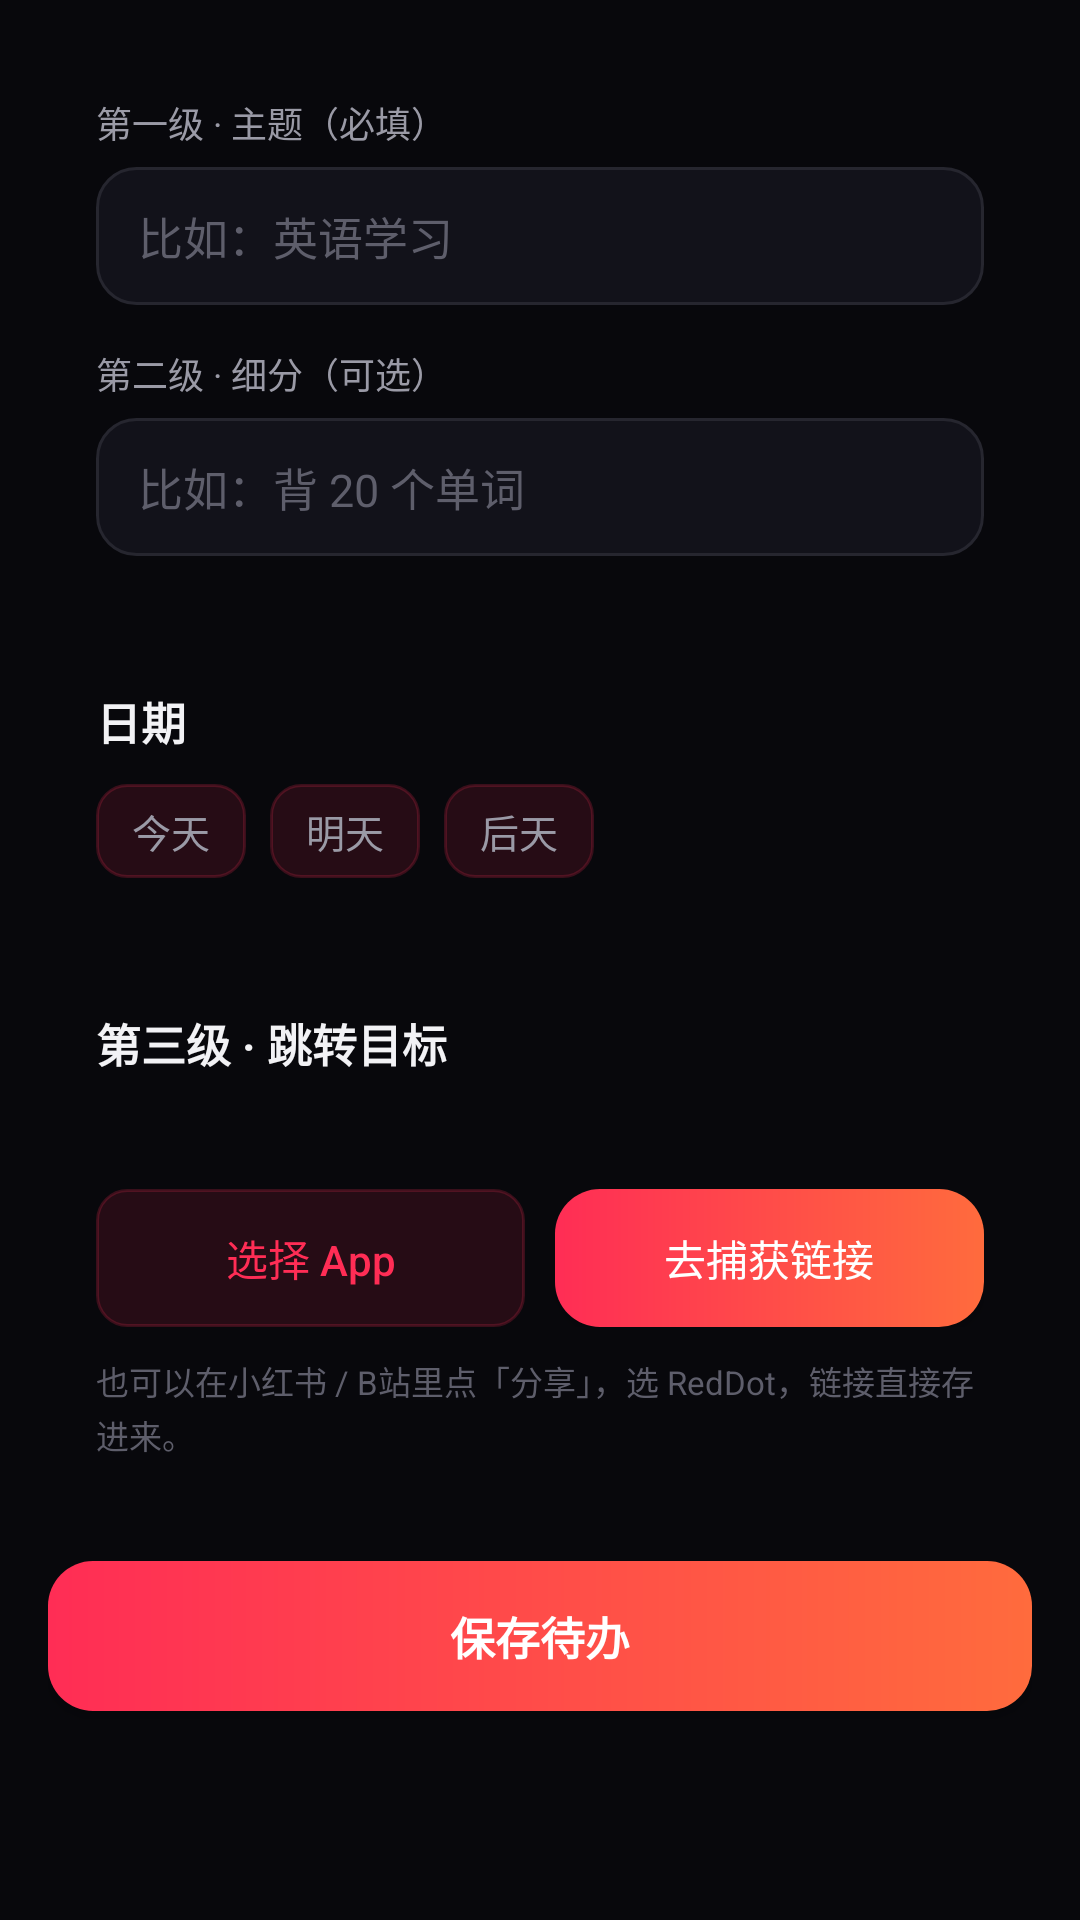

Reconstruct the res/layout file that produces this screen, plus the resources it refers to.
<!-- AndroidManifest.xml: application theme AppTheme -->
<!-- res/layout/activity_edit.xml -->
<?xml version="1.0" encoding="utf-8"?>
<ScrollView xmlns:android="http://schemas.android.com/apk/res/android"
    android:layout_width="match_parent"
    android:layout_height="match_parent"
    android:background="@color/bg_page"
    android:fillViewport="true">

    <LinearLayout
        android:layout_width="match_parent"
        android:layout_height="wrap_content"
        android:orientation="vertical"
        android:padding="16dp">

        <LinearLayout
            android:layout_width="match_parent"
            android:layout_height="wrap_content"
            android:background="@drawable/bg_card"
            android:orientation="vertical"
            android:padding="16dp">

            <TextView
                android:layout_width="wrap_content"
                android:layout_height="wrap_content"
                android:text="第一级 · 主题（必填）"
                android:textColor="@color/text_sub"
                android:textSize="12sp" />

            <EditText
                android:id="@+id/edit_l1"
                android:layout_width="match_parent"
                android:layout_height="wrap_content"
                android:layout_marginTop="6dp"
                android:background="@drawable/bg_edit"
                android:hint="比如：英语学习"
                android:inputType="text"
                android:singleLine="true"
                android:textColor="@color/text_main"
                android:textColorHint="@color/text_hint"
                android:textSize="15sp" />

            <TextView
                android:layout_width="wrap_content"
                android:layout_height="wrap_content"
                android:layout_marginTop="14dp"
                android:text="第二级 · 细分（可选）"
                android:textColor="@color/text_sub"
                android:textSize="12sp" />

            <EditText
                android:id="@+id/edit_l2"
                android:layout_width="match_parent"
                android:layout_height="wrap_content"
                android:layout_marginTop="6dp"
                android:background="@drawable/bg_edit"
                android:hint="比如：背 20 个单词"
                android:inputType="text"
                android:singleLine="true"
                android:textColor="@color/text_main"
                android:textColorHint="@color/text_hint"
                android:textSize="15sp" />
        </LinearLayout>

        <LinearLayout
            android:layout_width="match_parent"
            android:layout_height="wrap_content"
            android:layout_marginTop="12dp"
            android:background="@drawable/bg_card"
            android:orientation="vertical"
            android:padding="16dp">

            <TextView
                android:layout_width="wrap_content"
                android:layout_height="wrap_content"
                android:text="日期"
                android:textColor="@color/text_main"
                android:textSize="15sp"
                android:textStyle="bold" />

            <LinearLayout
                android:layout_width="match_parent"
                android:layout_height="wrap_content"
                android:layout_marginTop="10dp"
                android:gravity="center_vertical"
                android:orientation="horizontal">

                <TextView
                    android:id="@+id/btn_day_today"
                    android:layout_width="wrap_content"
                    android:layout_height="wrap_content"
                    android:background="@drawable/bg_chip"
                    android:text="今天"
                    android:textColor="@color/text_sub"
                    android:textSize="13sp" />

                <TextView
                    android:id="@+id/btn_day_tomorrow"
                    android:layout_width="wrap_content"
                    android:layout_height="wrap_content"
                    android:layout_marginStart="8dp"
                    android:background="@drawable/bg_chip"
                    android:text="明天"
                    android:textColor="@color/text_sub"
                    android:textSize="13sp" />

                <TextView
                    android:id="@+id/btn_day_after"
                    android:layout_width="wrap_content"
                    android:layout_height="wrap_content"
                    android:layout_marginStart="8dp"
                    android:background="@drawable/bg_chip"
                    android:text="后天"
                    android:textColor="@color/text_sub"
                    android:textSize="13sp" />

                <TextView
                    android:id="@+id/tv_date_value"
                    android:layout_width="0dp"
                    android:layout_height="wrap_content"
                    android:layout_weight="1"
                    android:gravity="end"
                    android:textColor="@color/red_primary"
                    android:textSize="12sp" />
            </LinearLayout>
        </LinearLayout>

        <LinearLayout
            android:layout_width="match_parent"
            android:layout_height="wrap_content"
            android:layout_marginTop="12dp"
            android:background="@drawable/bg_card"
            android:orientation="vertical"
            android:padding="16dp">

            <TextView
                android:layout_width="wrap_content"
                android:layout_height="wrap_content"
                android:text="第三级 · 跳转目标"
                android:textColor="@color/text_main"
                android:textSize="15sp"
                android:textStyle="bold" />

            <TextView
                android:id="@+id/tv_target"
                android:layout_width="match_parent"
                android:layout_height="wrap_content"
                android:layout_marginTop="8dp"
                android:lineSpacingExtra="2dp"
                android:textColor="@color/text_hint"
                android:textSize="13sp" />

            <LinearLayout
                android:layout_width="match_parent"
                android:layout_height="wrap_content"
                android:layout_marginTop="12dp"
                android:orientation="horizontal">

                <Button
                    android:id="@+id/btn_pick_app"
                    android:layout_width="0dp"
                    android:layout_height="46dp"
                    android:layout_weight="1"
                    android:background="@drawable/bg_chip"
                    android:text="选择 App"
                    android:textAllCaps="false"
                    android:textColor="@color/red_primary"
                    android:textSize="14sp" />

                <Button
                    android:id="@+id/btn_capture"
                    android:layout_width="0dp"
                    android:layout_height="46dp"
                    android:layout_marginStart="10dp"
                    android:layout_weight="1"
                    android:background="@drawable/bg_btn_red"
                    android:text="去捕获链接"
                    android:textAllCaps="false"
                    android:textColor="@color/white"
                    android:textSize="14sp" />
            </LinearLayout>

            <TextView
                android:layout_width="match_parent"
                android:layout_height="wrap_content"
                android:layout_marginTop="10dp"
                android:lineSpacingExtra="2dp"
                android:text="也可以在小红书 / B站里点「分享」，选 RedDot，链接直接存进来。"
                android:textColor="@color/text_hint"
                android:textSize="11sp" />
        </LinearLayout>

        <Button
            android:id="@+id/btn_save"
            android:layout_width="match_parent"
            android:layout_height="50dp"
            android:layout_marginTop="18dp"
            android:background="@drawable/bg_btn_red"
            android:text="保存待办"
            android:textAllCaps="false"
            android:textColor="@color/white"
            android:textSize="15sp"
            android:textStyle="bold" />

        <Button
            android:id="@+id/btn_delete"
            android:layout_width="wrap_content"
            android:layout_height="44dp"
            android:layout_gravity="center_horizontal"
            android:layout_marginTop="8dp"
            android:background="@null"
            android:text="删除待办"
            android:textAllCaps="false"
            android:textColor="@color/red_primary"
            android:textSize="13sp"
            android:visibility="gone" />
    </LinearLayout>
</ScrollView>
<!-- resources referenced by this layout -->
<resources>
  <color name="bg_page">#08080C</color>
  <color name="red_primary">#FF2D55</color>
  <color name="text_hint">#5E5E6B</color>
  <color name="text_main">#F2F2F5</color>
  <color name="text_sub">#9A9AA6</color>
  <color name="white">#FFFFFF</color>
  <!-- drawable bg_btn_red (drawable) -->
  <?xml version="1.0" encoding="utf-8"?>
  <shape xmlns:android="http://schemas.android.com/apk/res/android" android:shape="rectangle">
      <gradient
          android:angle="0"
          android:endColor="@color/accent_orange"
          android:startColor="@color/red_primary" />
      <corners android:radius="15dp" />
  </shape>
  <!-- drawable bg_chip (drawable) -->
  <?xml version="1.0" encoding="utf-8"?>
  <shape xmlns:android="http://schemas.android.com/apk/res/android" android:shape="rectangle">
      <solid android:color="@color/red_soft" />
      <corners android:radius="10dp" />
      <stroke android:width="1dp" android:color="#33FF2D55" />
      <padding
          android:bottom="6dp"
          android:left="12dp"
          android:right="12dp"
          android:top="6dp" />
  </shape>
  <!-- drawable bg_edit (drawable) -->
  <?xml version="1.0" encoding="utf-8"?>
  <shape xmlns:android="http://schemas.android.com/apk/res/android" android:shape="rectangle">
      <solid android:color="#12121A" />
      <corners android:radius="13dp" />
      <stroke android:width="1dp" android:color="#26262F" />
      <padding
          android:bottom="12dp"
          android:left="14dp"
          android:right="14dp"
          android:top="12dp" />
  </shape>
  <style name="AppTheme" parent="@android:style/Theme.Material.NoActionBar">
          <item name="android:colorPrimary">@color/red_primary</item>
          <item name="android:colorPrimaryDark">@color/bg_page</item>
          <item name="android:colorAccent">@color/red_primary</item>
          <item name="android:statusBarColor">@color/bg_page</item>
          <item name="android:windowBackground">@color/bg_page</item>
          <item name="android:navigationBarColor">@color/bg_page</item>
          <item name="android:textColorPrimary">@color/text_main</item>
          <item name="android:textColorSecondary">@color/text_sub</item>
      </style>
  <color name="accent_orange">#FF6B3D</color>
  <color name="red_soft">#1FFF2D55</color>
</resources>
